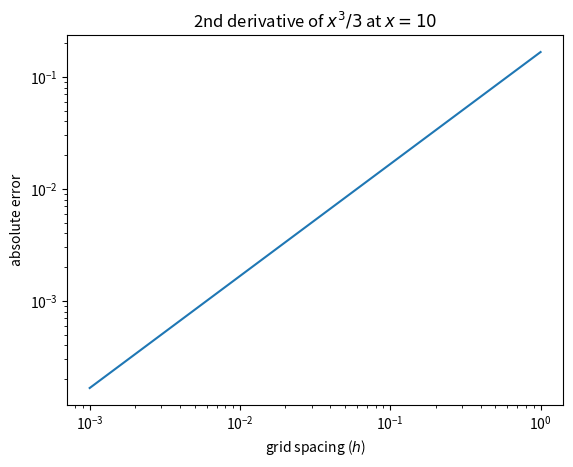

Reproduce this figure in Python.
#hw_01_228A Refinement Study (problem 3 part b)
#Carter Johnson
#10/11/16

import numpy as np
from math import exp
import matplotlib.pyplot as plt

#my problem is x^3/3 -> second derivative is x
#evaluate at x=10
x=10
actual = 10

#2nd derivative approximate operator as function of grid spacing h
def D2_approx(h):
	return (2/(3*h**2))*(2*(x-h/2)**3/3 + (x+h)**3/3 - (x)**3)

#evaluate my 2nd derivative approximation for various h	
H = np.linspace(1, .001, 100)
D2_approxes = [D2_approx(h) for h in H]

#find abs errors of these approximations
max_errors = [abs(approx - actual) for approx in D2_approxes]

#plot as log-log
plt.figure()
plt.loglog(H, max_errors, label="Absolute Error")
plt.title("2nd derivative of $x^3/3$ at $x=10$", fontsize=12)
plt.xlabel("grid spacing ($h$)")
plt.ylabel("absolute error")
plt.savefig("problem3_refinement_study.png", dpi=300)
plt.close()
